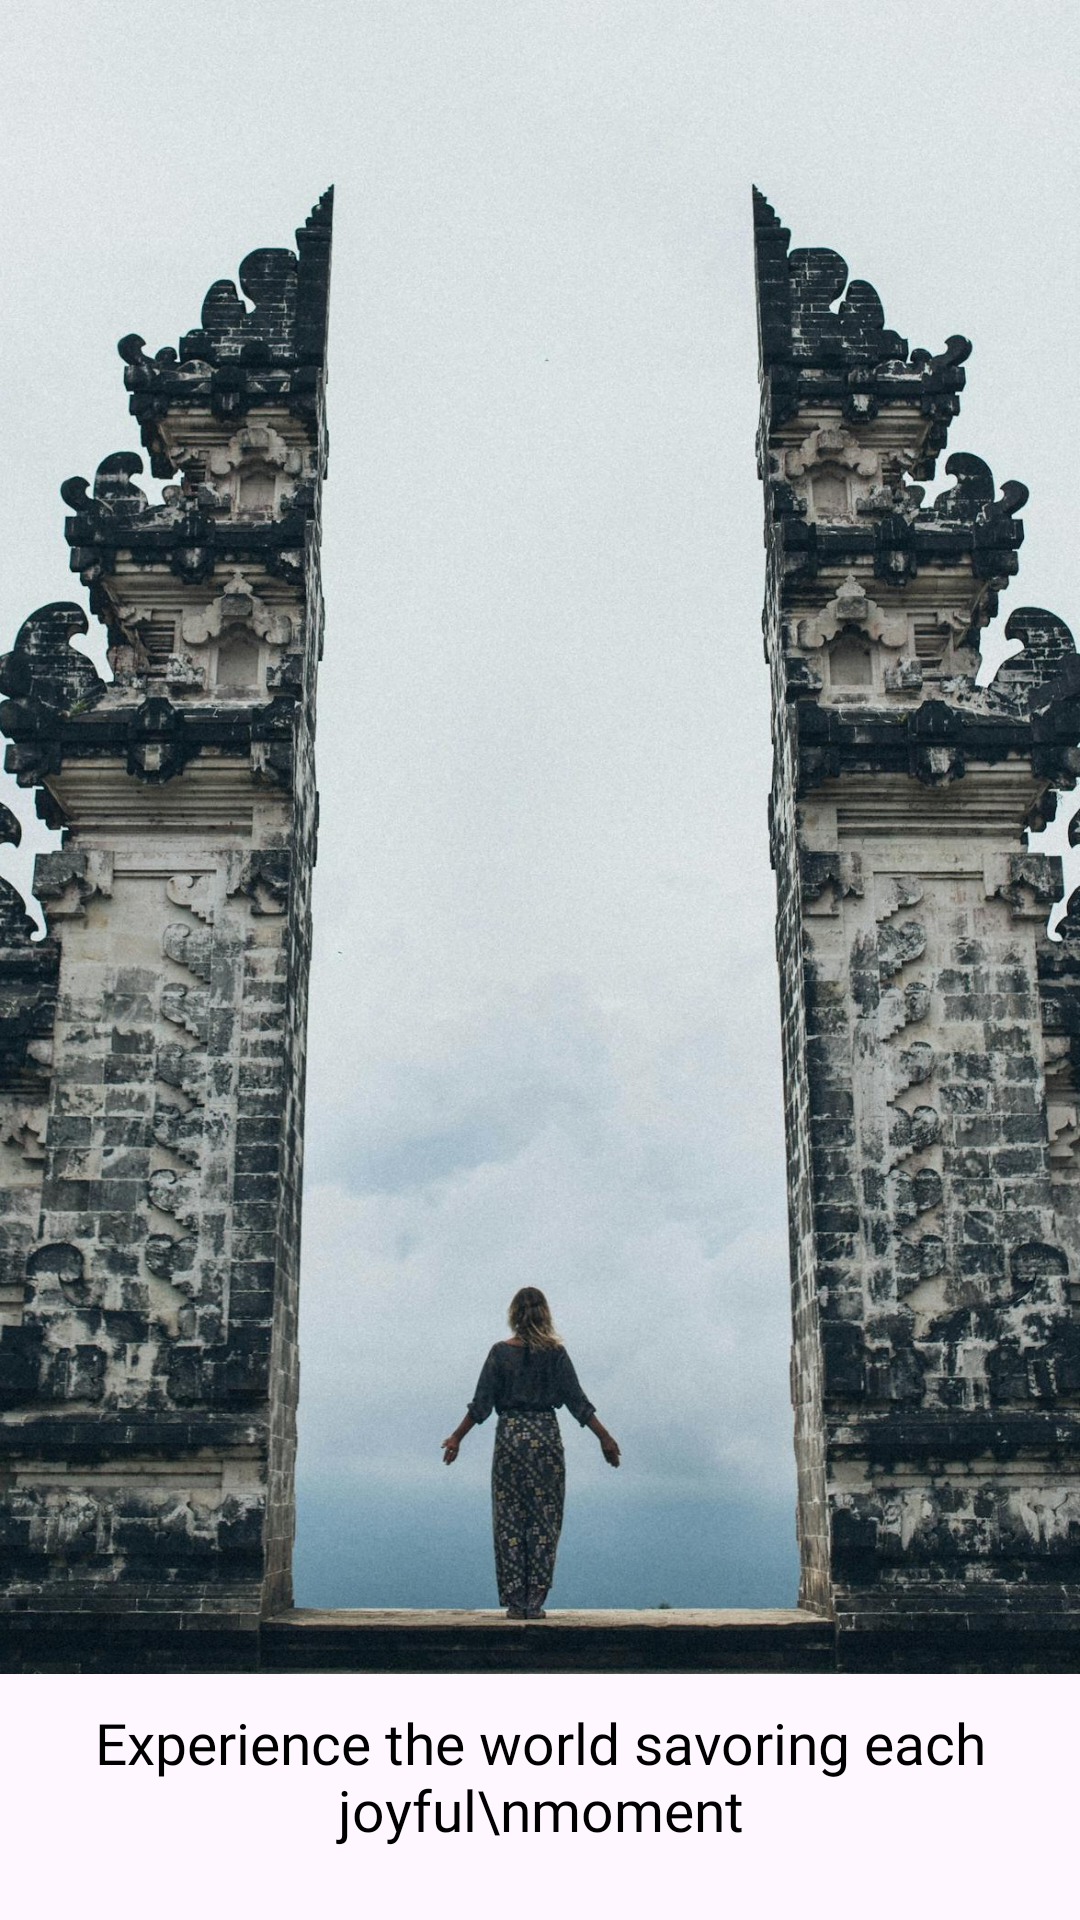

Android layout source for this screen:
<!-- AndroidManifest.xml: application theme Base.Theme.Traveler -->
<!-- res/layout/activity_welcome.xml -->
<?xml version="1.0" encoding="utf-8"?>
<LinearLayout
    android:orientation="vertical"
    xmlns:android="http://schemas.android.com/apk/res/android"
    xmlns:app="http://schemas.android.com/apk/res-auto"
    xmlns:tools="http://schemas.android.com/tools"
    android:id="@+id/main"
    android:layout_width="match_parent"
    android:layout_height="match_parent"
    tools:context=".WelcomeActivity">

    <ImageView
        android:layout_width="match_parent"
        android:layout_height="558dp"
        android:background="@drawable/welcome_bg" />

    <TextView
        android:layout_marginTop="10dp"
        android:layout_marginStart="5dp"
        android:layout_marginEnd="5dp"
        android:textSize="19sp"
        android:layout_gravity="center"
        android:gravity="center"
        android:textColor="@color/black"
        android:fontFamily="@font/astgina_mardr"
        android:text="Experience the world savoring each joyful\nmoment"
        android:layout_width="match_parent"
        android:layout_height="wrap_content"/>
<Button
    android:id="@+id/getStartedBtn"
    android:text="GetStarted"
    android:layout_margin="50dp"
    android:layout_gravity="center"
    android:gravity="center"
  android:fontFamily="@font/astgina_mardr"
    android:layout_width="350dp"
    android:textColor="@color/white"
    android:textSize="25sp"
    android:backgroundTint="@color/black"
    android:layout_height="55dp"/>
    <LinearLayout
        android:orientation="horizontal"
        android:layout_gravity="center"
        android:gravity="center"
        android:layout_margin="30sp"
        android:layout_width="match_parent"
        android:layout_height="wrap_content">
        <TextView
            android:text="Don't have an account?"
            android:layout_width="wrap_content"
            android:layout_height="wrap_content"/>
        <TextView
            android:id="@+id/registerBtn"
            android:textColor="@color/black"
            android:textStyle="bold"
            android:text="Register"
            android:layout_width="wrap_content"
            android:layout_height="match_parent"/>
    </LinearLayout>
</LinearLayout>
<!-- resources referenced by this layout -->
<resources>
  <color name="black">#FF000000</color>
  <color name="white">#FFFFFF</color>
  <!-- drawable welcome_bg: jpg bitmap (drawable, 543089 bytes) -->
  <style name="Base.Theme.Traveler" parent="Theme.Material3.DayNight.NoActionBar" />
</resources>
